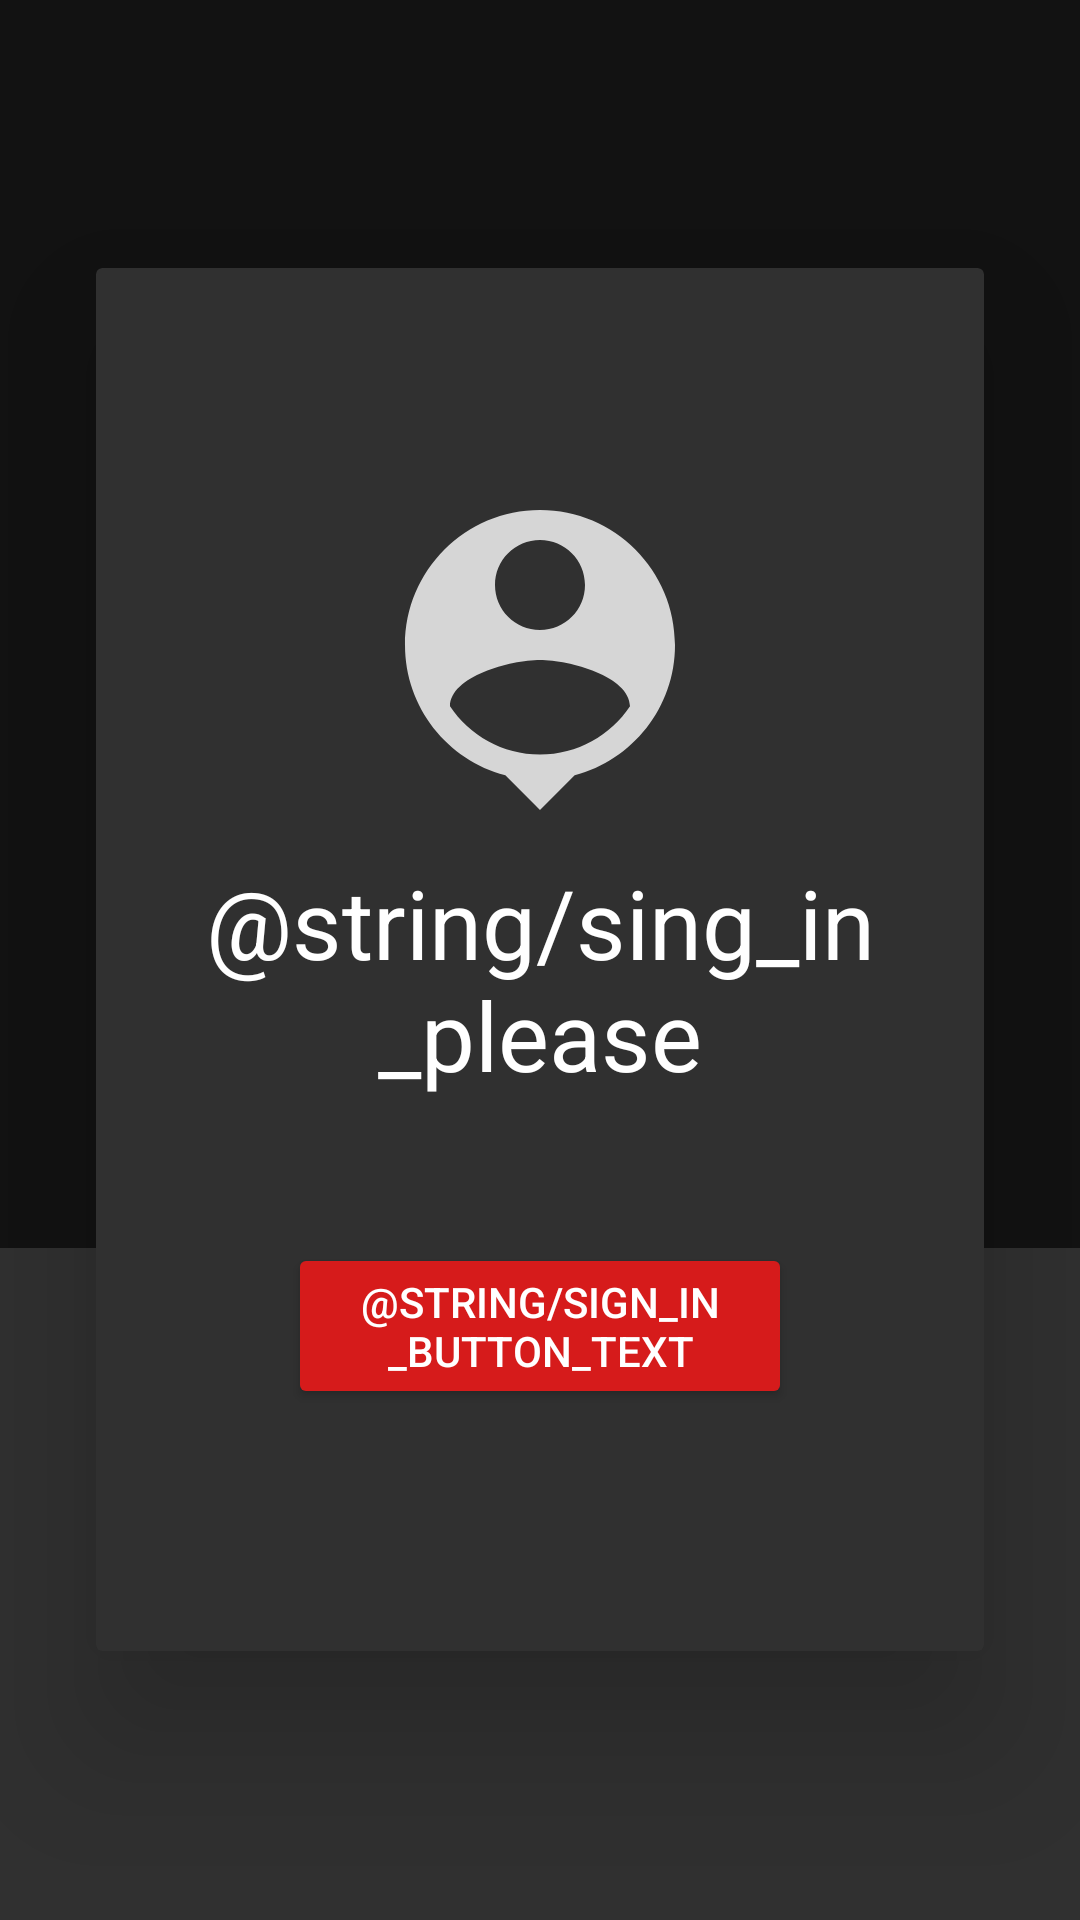

Produce the Android XML layout that renders to this screen, including the resource entries it uses.
<!-- AndroidManifest.xml: application theme AppTheme -->
<!-- res/layout/fragment_login.xml -->
<?xml version="1.0" encoding="utf-8"?>
<androidx.constraintlayout.widget.ConstraintLayout xmlns:android="http://schemas.android.com/apk/res/android"
    xmlns:app="http://schemas.android.com/apk/res-auto"
    android:layout_width="match_parent"
    android:layout_height="match_parent">

    <View
        android:id="@+id/fragment_login_background1"
        android:layout_width="match_parent"
        android:layout_height="0dp"
        android:background="#121212"
        app:layout_constraintBottom_toTopOf="@id/fragment_login_background2"
        app:layout_constraintTop_toTopOf="parent"
        app:layout_constraintVertical_weight="65" />

    <View
        android:id="@+id/fragment_login_background2"
        android:layout_width="match_parent"
        android:layout_height="0dp"
        android:background="#303030"
        app:layout_constraintBottom_toBottomOf="parent"
        app:layout_constraintTop_toBottomOf="@id/fragment_login_background1"
        app:layout_constraintVertical_weight="35" />

    <LinearLayout
        android:layout_width="match_parent"
        android:layout_height="match_parent"
        android:orientation="vertical">

        <View
            android:layout_width="0dp"
            android:layout_height="0dp"
            android:layout_weight="10" />

        <androidx.cardview.widget.CardView
            android:id="@+id/fragment_login_main_card_view"
            android:layout_width="match_parent"
            android:layout_height="0dp"
            android:layout_margin="32dp"
            android:layout_weight="80"
            app:cardElevation="30dp"
            app:cardBackgroundColor="#303030"
            app:layout_constraintBottom_toBottomOf="parent"
            app:layout_constraintTop_toTopOf="parent">

            <LinearLayout
                android:layout_width="match_parent"
                android:layout_height="match_parent"
                android:gravity="center"
                android:orientation="vertical">

                <ImageView
                    android:id="@+id/fragment_login_image_view_logo"
                    android:layout_width="100dp"
                    android:layout_height="100dp"
                    android:src="@drawable/ic_baseline_person_pin_24" />

                <TextView
                    android:id="@+id/fragment_login_text_view"
                    android:layout_width="match_parent"
                    android:layout_height="wrap_content"
                    android:text="@string/sing_in_please"
                    android:textAlignment="center"
                    android:layout_marginTop="16dp"
                    android:textColor="@android:color/white"
                    android:textSize="32sp" />

                <Button
                    android:id="@+id/fragment_login_button_sign_in"
                    android:layout_width="match_parent"
                    android:layout_height="wrap_content"
                    android:layout_marginStart="64dp"
                    android:layout_marginTop="48dp"
                    android:layout_marginEnd="64dp"
                    android:backgroundTint="#D61B1B"
                    android:text="@string/sign_in_button_text"
                    android:textColor="@android:color/white" />

            </LinearLayout>

        </androidx.cardview.widget.CardView>

        <View
            android:layout_width="0dp"
            android:layout_height="0dp"
            android:layout_weight="10" />

    </LinearLayout>

</androidx.constraintlayout.widget.ConstraintLayout>
<!-- resources referenced by this layout -->
<resources>
  <!-- drawable ic_baseline_person_pin_24 (drawable-anydpi) -->
  <vector xmlns:android="http://schemas.android.com/apk/res/android"
      android:width="24dp"
      android:height="24dp"
      android:viewportWidth="24"
      android:viewportHeight="24"
      android:tint="#FFFFFF"
      android:alpha="0.8">
    <group android:scaleX="1.2"
        android:scaleY="1.2"
        android:translateX="-2.4"
        android:translateY="-2.4">
      <path
          android:fillColor="@android:color/white"
          android:pathData="M12,2c-4.97,0 -9,4.03 -9,9 0,4.17 2.84,7.67 6.69,8.69L12,22l2.31,-2.31C18.16,18.67 21,15.17 21,11c0,-4.97 -4.03,-9 -9,-9zM12,4c1.66,0 3,1.34 3,3s-1.34,3 -3,3 -3,-1.34 -3,-3 1.34,-3 3,-3zM12,18.3c-2.5,0 -4.71,-1.28 -6,-3.22 0.03,-1.99 4,-3.08 6,-3.08 1.99,0 5.97,1.09 6,3.08 -1.29,1.94 -3.5,3.22 -6,3.22z"/>
    </group>
  </vector>
  <style name="AppTheme" parent="Theme.AppCompat.Light.DarkActionBar">
          
          <item name="colorPrimary">@color/colorPrimary</item>
          <item name="colorPrimaryDark">@color/colorPrimaryDark</item>
          <item name="colorAccent">@color/colorAccent</item>
      </style>
  <color name="colorPrimary">#121212</color>
  <color name="colorPrimaryDark">#000000</color>
  <color name="colorAccent">#FFFFFF</color>
</resources>
